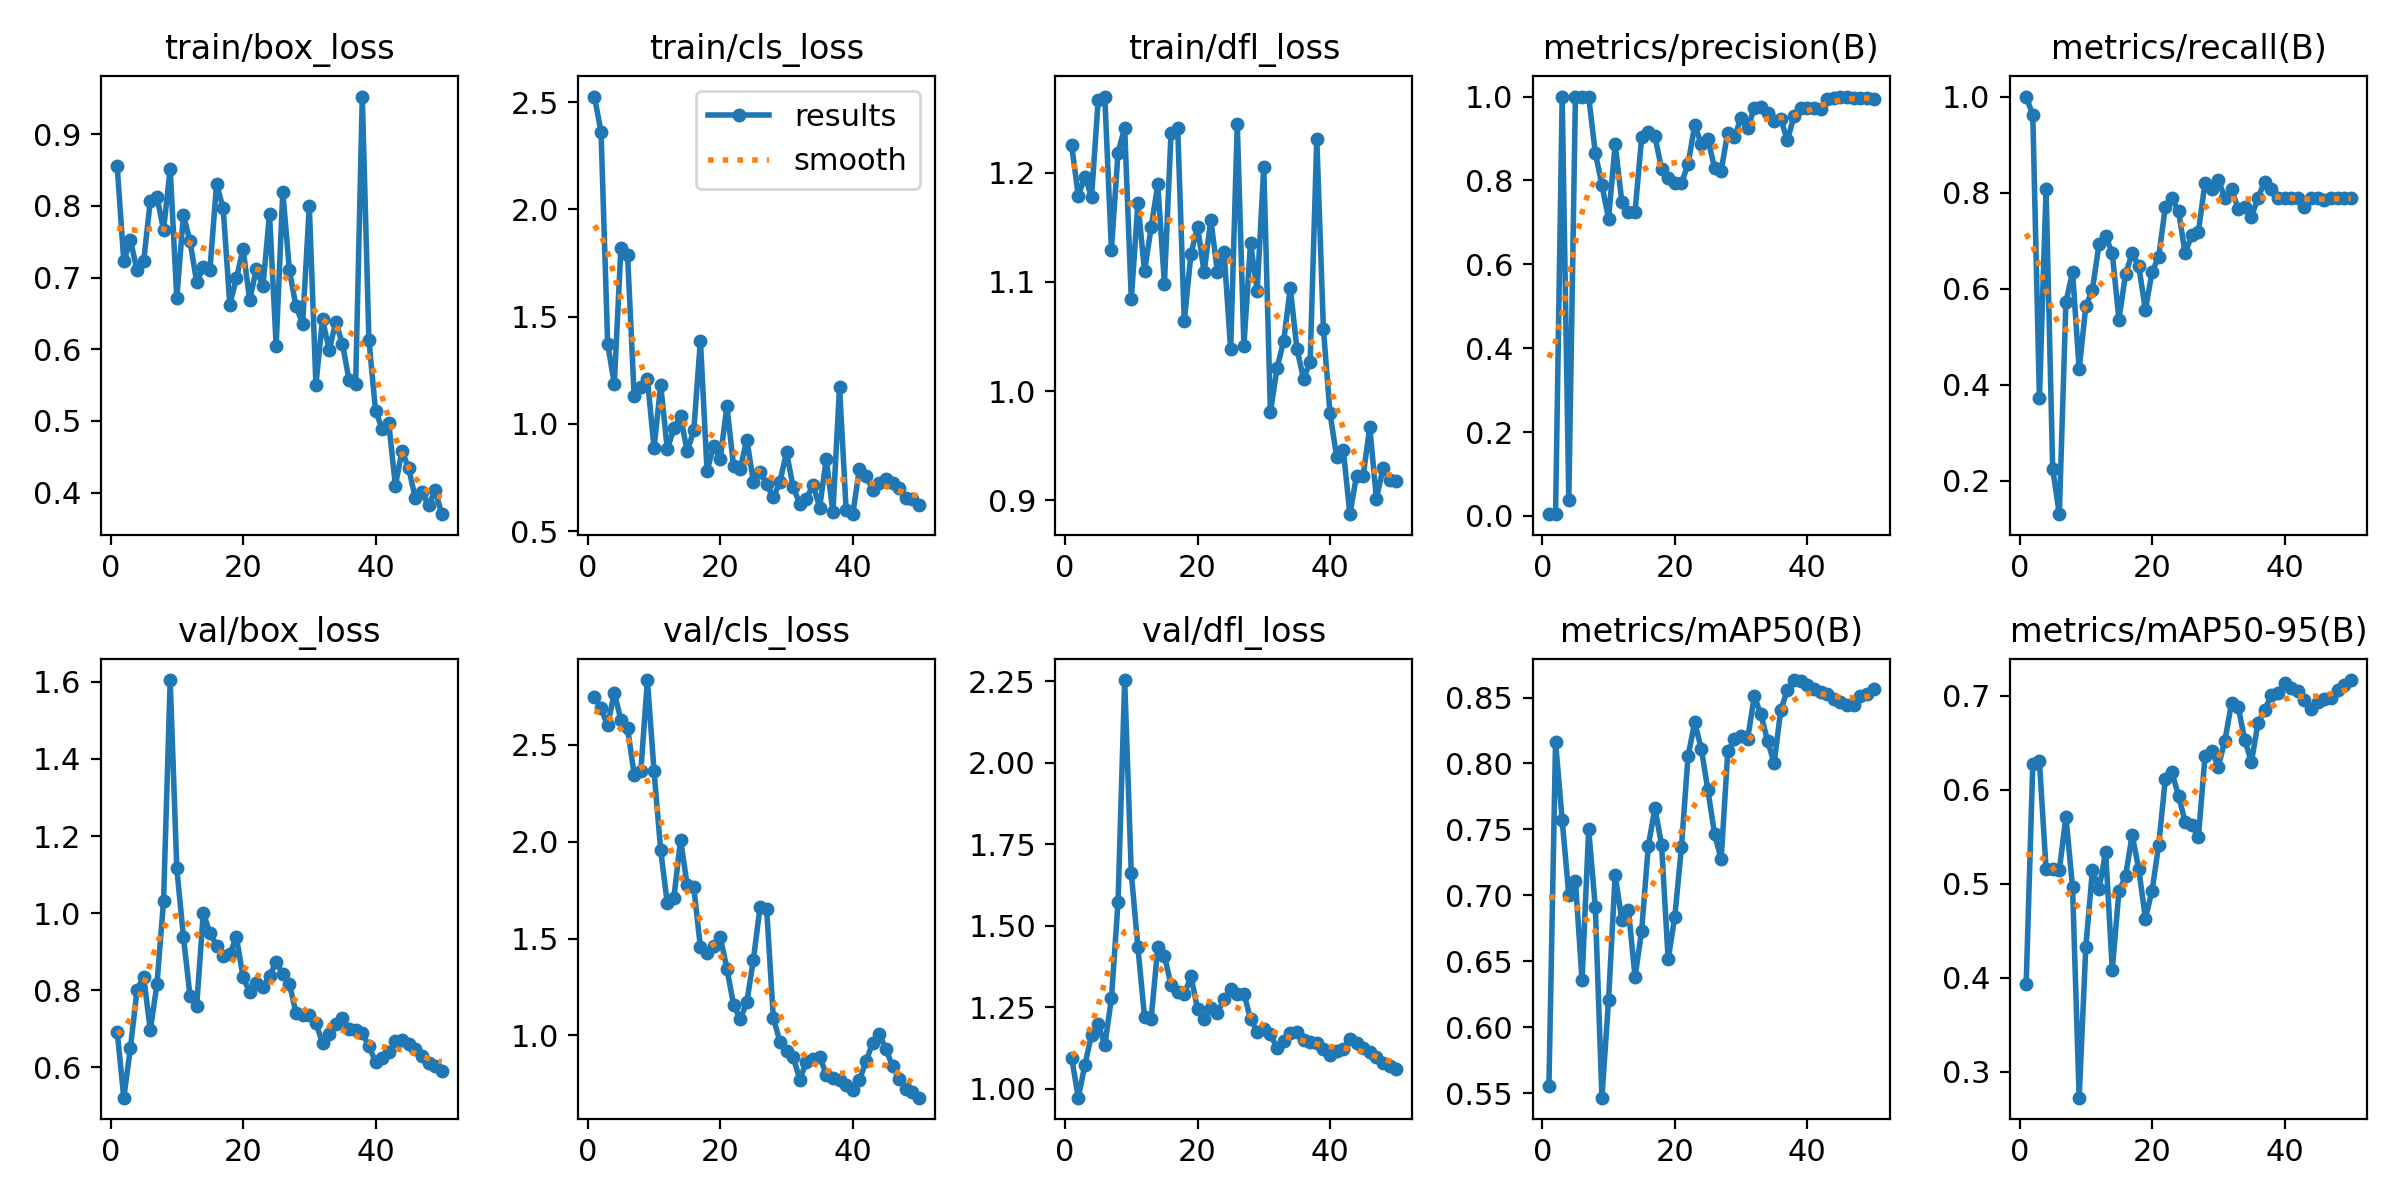

The data file committed next to this chart (first rows):
epoch, time, train/box_loss, train/cls_loss, train/dfl_loss, metrics/precision(B), metrics/recall(B), metrics/mAP50(B), metrics/mAP50-95(B), val/box_loss, val/cls_loss, val/dfl_loss, lr/pg0, lr/pg1, lr/pg2
1, 4.424, 0.8555, 2.526, 1.225, 0.00444, 1, 0.5557, 0.3935, 0.6927, 2.748, 1.095, 8e-05, 8e-05, 8e-05
2, 6.952, 0.7226, 2.361, 1.179, 0.00427, 0.9615, 0.8165, 0.6277, 0.5211, 2.689, 0.9728, 0.0001764, 0.0001764, 0.0001764
3, 8.776, 0.7522, 1.373, 1.197, 1, 0.3715, 0.7571, 0.6301, 0.6503, 2.601, 1.074, 0.0002689, 0.0002689, 0.0002689
4, 10.48, 0.7101, 1.186, 1.178, 0.03825, 0.8077, 0.7004, 0.516, 0.8013, 2.77, 1.166, 0.0003574, 0.0003574, 0.0003574
5, 12.27, 0.7231, 1.821, 1.266, 1, 0.2251, 0.7112, 0.5156, 0.8349, 2.628, 1.199, 0.000442, 0.000442, 0.000442
6, 14.32, 0.807, 1.789, 1.27, 1, 0.13, 0.6357, 0.5142, 0.6964, 2.588, 1.133, 0.0005226, 0.0005226, 0.0005226
7, 17.2, 0.8125, 1.13, 1.13, 1, 0.5715, 0.75, 0.5713, 0.8148, 2.346, 1.277, 0.0005992, 0.0005992, 0.0005992
8, 18.95, 0.7665, 1.17, 1.219, 0.8657, 0.6346, 0.6914, 0.4961, 1.031, 2.363, 1.572, 0.0006719, 0.0006719, 0.0006719
9, 20.68, 0.8517, 1.208, 1.241, 0.7891, 0.4318, 0.5467, 0.2724, 1.605, 2.835, 2.253, 0.0007406, 0.0007406, 0.0007406
10, 22.39, 0.6714, 0.888, 1.084, 0.7092, 0.5629, 0.6208, 0.4325, 1.116, 2.363, 1.661, 0.0008054, 0.0008054, 0.0008054
11, 24, 0.7874, 1.181, 1.172, 0.886, 0.5979, 0.7154, 0.5144, 0.9386, 1.956, 1.434, 0.0008662, 0.0008662, 0.0008662
12, 25.67, 0.7503, 0.8819, 1.11, 0.7497, 0.6923, 0.6816, 0.4945, 0.7842, 1.682, 1.219, 0.000923, 0.000923, 0.000923
13, 27.29, 0.6936, 0.9795, 1.15, 0.725, 0.7097, 0.6893, 0.5337, 0.7595, 1.711, 1.216, 0.0009759, 0.0009759, 0.0009759
14, 30.02, 0.7142, 1.036, 1.189, 0.7255, 0.6731, 0.6381, 0.4084, 1, 2.011, 1.434, 0.001025, 0.001025, 0.001025
15, 32.19, 0.7107, 0.8718, 1.098, 0.9027, 0.5354, 0.6733, 0.4918, 0.9479, 1.777, 1.409, 0.00107, 0.00107, 0.00107
16, 33.93, 0.8299, 0.9703, 1.236, 0.9162, 0.6304, 0.7377, 0.5079, 0.9159, 1.764, 1.318, 0.001111, 0.001111, 0.001111
17, 35.6, 0.7969, 1.388, 1.241, 0.9057, 0.6731, 0.766, 0.5517, 0.8889, 1.454, 1.297, 0.001148, 0.001148, 0.001148
18, 37.31, 0.6624, 0.7818, 1.064, 0.8276, 0.6461, 0.7385, 0.5155, 0.8931, 1.426, 1.289, 0.001181, 0.001181, 0.001181
19, 38.96, 0.6988, 0.8958, 1.125, 0.805, 0.5557, 0.6515, 0.4629, 0.9385, 1.463, 1.345, 0.00121, 0.00121, 0.00121
20, 40.65, 0.7403, 0.8378, 1.151, 0.7929, 0.6346, 0.6837, 0.4926, 0.8338, 1.507, 1.246, 0.001235, 0.001235, 0.001235
21, 42.99, 0.6686, 1.082, 1.109, 0.7937, 0.6661, 0.7363, 0.5408, 0.7949, 1.344, 1.213, 0.001208, 0.001208, 0.001208
22, 45.45, 0.7116, 0.8026, 1.157, 0.8381, 0.7692, 0.8054, 0.611, 0.8188, 1.159, 1.247, 0.001168, 0.001168, 0.001168
23, 47.27, 0.6882, 0.7889, 1.109, 0.9314, 0.7885, 0.8312, 0.6184, 0.8076, 1.083, 1.234, 0.001129, 0.001129, 0.001129
24, 48.98, 0.788, 0.9266, 1.127, 0.8879, 0.7614, 0.8113, 0.5935, 0.8362, 1.17, 1.274, 0.001089, 0.001089, 0.001089
25, 50.55, 0.605, 0.7298, 1.038, 0.8981, 0.6731, 0.7796, 0.5659, 0.8742, 1.391, 1.307, 0.00105, 0.00105, 0.00105
26, 52.23, 0.8197, 0.7771, 1.244, 0.8305, 0.7115, 0.7468, 0.5622, 0.8407, 1.662, 1.292, 0.00101, 0.00101, 0.00101
27, 53.92, 0.7098, 0.7178, 1.042, 0.8236, 0.7183, 0.7274, 0.5499, 0.8172, 1.654, 1.291, 0.0009704, 0.0009704, 0.0009704
28, 55.64, 0.6597, 0.6566, 1.136, 0.9143, 0.8205, 0.8092, 0.6357, 0.7402, 1.092, 1.215, 0.0009308, 0.0009308, 0.0009308
29, 59.52, 0.6357, 0.7293, 1.092, 0.9027, 0.8077, 0.8183, 0.6415, 0.7361, 0.9673, 1.175, 0.0008912, 0.0008912, 0.0008912
30, 61.45, 0.7997, 0.8681, 1.205, 0.95, 0.8269, 0.8211, 0.6246, 0.7352, 0.9175, 1.182, 0.0008516, 0.0008516, 0.0008516
31, 63.06, 0.5506, 0.7031, 0.9805, 0.9242, 0.7885, 0.8187, 0.6521, 0.7145, 0.8895, 1.167, 0.000812, 0.000812, 0.000812
32, 64.87, 0.6419, 0.6282, 1.021, 0.9722, 0.8077, 0.8509, 0.6922, 0.6637, 0.7716, 1.125, 0.0007724, 0.0007724, 0.0007724
33, 66.57, 0.5988, 0.651, 1.046, 0.9755, 0.7661, 0.8374, 0.6878, 0.6861, 0.8637, 1.146, 0.0007328, 0.0007328, 0.0007328
34, 68.47, 0.6378, 0.7151, 1.094, 0.9599, 0.7692, 0.8172, 0.6533, 0.7126, 0.8799, 1.17, 0.0006932, 0.0006932, 0.0006932
35, 70.38, 0.6079, 0.6097, 1.039, 0.9417, 0.75, 0.8003, 0.6293, 0.7268, 0.8906, 1.175, 0.0006536, 0.0006536, 0.0006536
36, 72.88, 0.5571, 0.8355, 1.011, 0.9462, 0.7885, 0.8406, 0.6711, 0.6997, 0.7974, 1.149, 0.000614, 0.000614, 0.000614
37, 75.28, 0.5522, 0.5878, 1.027, 0.8954, 0.823, 0.8558, 0.6847, 0.6967, 0.7802, 1.144, 0.0005744, 0.0005744, 0.0005744
38, 76.98, 0.9524, 1.172, 1.231, 0.9537, 0.8077, 0.8633, 0.7005, 0.6896, 0.7713, 1.142, 0.0005348, 0.0005348, 0.0005348
39, 78.73, 0.6131, 0.5979, 1.057, 0.9732, 0.7885, 0.8626, 0.7032, 0.6544, 0.7434, 1.121, 0.0004952, 0.0004952, 0.0004952
40, 80.47, 0.5145, 0.5787, 0.9796, 0.972, 0.7885, 0.8591, 0.7135, 0.6148, 0.7173, 1.103, 0.0004556, 0.0004556, 0.0004556
41, 84.5, 0.489, 0.7907, 0.94, 0.9727, 0.7885, 0.8562, 0.7086, 0.6231, 0.7685, 1.116, 0.000416, 0.000416, 0.000416
42, 87.87, 0.4967, 0.759, 0.9462, 0.9692, 0.7885, 0.8543, 0.7053, 0.6385, 0.8655, 1.122, 0.0003764, 0.0003764, 0.0003764
43, 90.31, 0.4099, 0.6916, 0.8873, 0.9951, 0.7692, 0.8524, 0.6954, 0.6675, 0.9625, 1.152, 0.0003368, 0.0003368, 0.0003368
44, 91.96, 0.4585, 0.7252, 0.9227, 0.9957, 0.7885, 0.849, 0.6859, 0.6702, 1.008, 1.14, 0.0002972, 0.0002972, 0.0002972
45, 93.68, 0.434, 0.743, 0.9224, 1, 0.7879, 0.8467, 0.6938, 0.6606, 0.9283, 1.126, 0.0002576, 0.0002576, 0.0002576
46, 95.37, 0.3926, 0.7241, 0.9672, 1, 0.7838, 0.8442, 0.697, 0.6477, 0.8416, 1.112, 0.000218, 0.000218, 0.000218
47, 97.02, 0.4003, 0.6993, 0.9014, 0.9977, 0.7885, 0.8445, 0.6975, 0.6286, 0.7754, 1.097, 0.0001784, 0.0001784, 0.0001784
48, 99.25, 0.3825, 0.6543, 0.9294, 0.9971, 0.7885, 0.8511, 0.7056, 0.6115, 0.7216, 1.08, 0.0001388, 0.0001388, 0.0001388
49, 101.8, 0.4033, 0.649, 0.919, 0.9964, 0.7885, 0.8525, 0.7109, 0.6027, 0.7065, 1.069, 9.92e-05, 9.92e-05, 9.92e-05
50, 103.5, 0.37, 0.6197, 0.9179, 0.9945, 0.7885, 0.8562, 0.7166, 0.5913, 0.6782, 1.059, 5.96e-05, 5.96e-05, 5.96e-05
